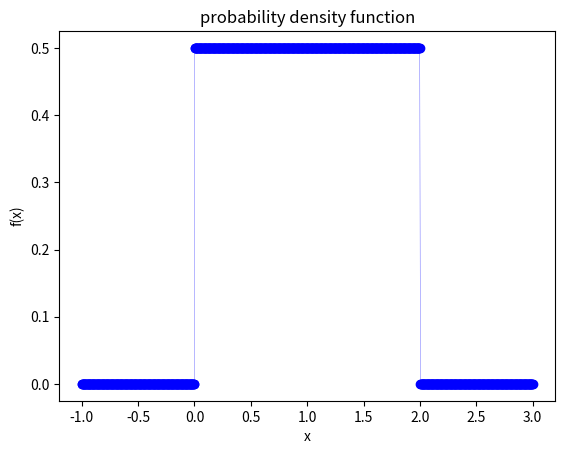

This chart was generated by the following Python code:
import numpy as np
from pylab import *
import scipy 
import matplotlib.pyplot as plt 
#plotting data
x=linspace(-1,3,1000)    
y=zeros(1000)
y[x<2] = 0.5
y[x>=2] = 0
y[x<=0] = 0
pos = np.where(np.abs(np.diff(y)) >= 2)[0]+1
x = np.insert(x, pos, np.nan)
y = np.insert(y, pos, np.nan)
#plotting
plt.ylabel("f(x)")  
plt.xlabel("x")  
plt.title("probability density function")
plt.plot(x, y, '-o', color ="blue", linewidth=0.2, label=r"$2x$")
plt.show()